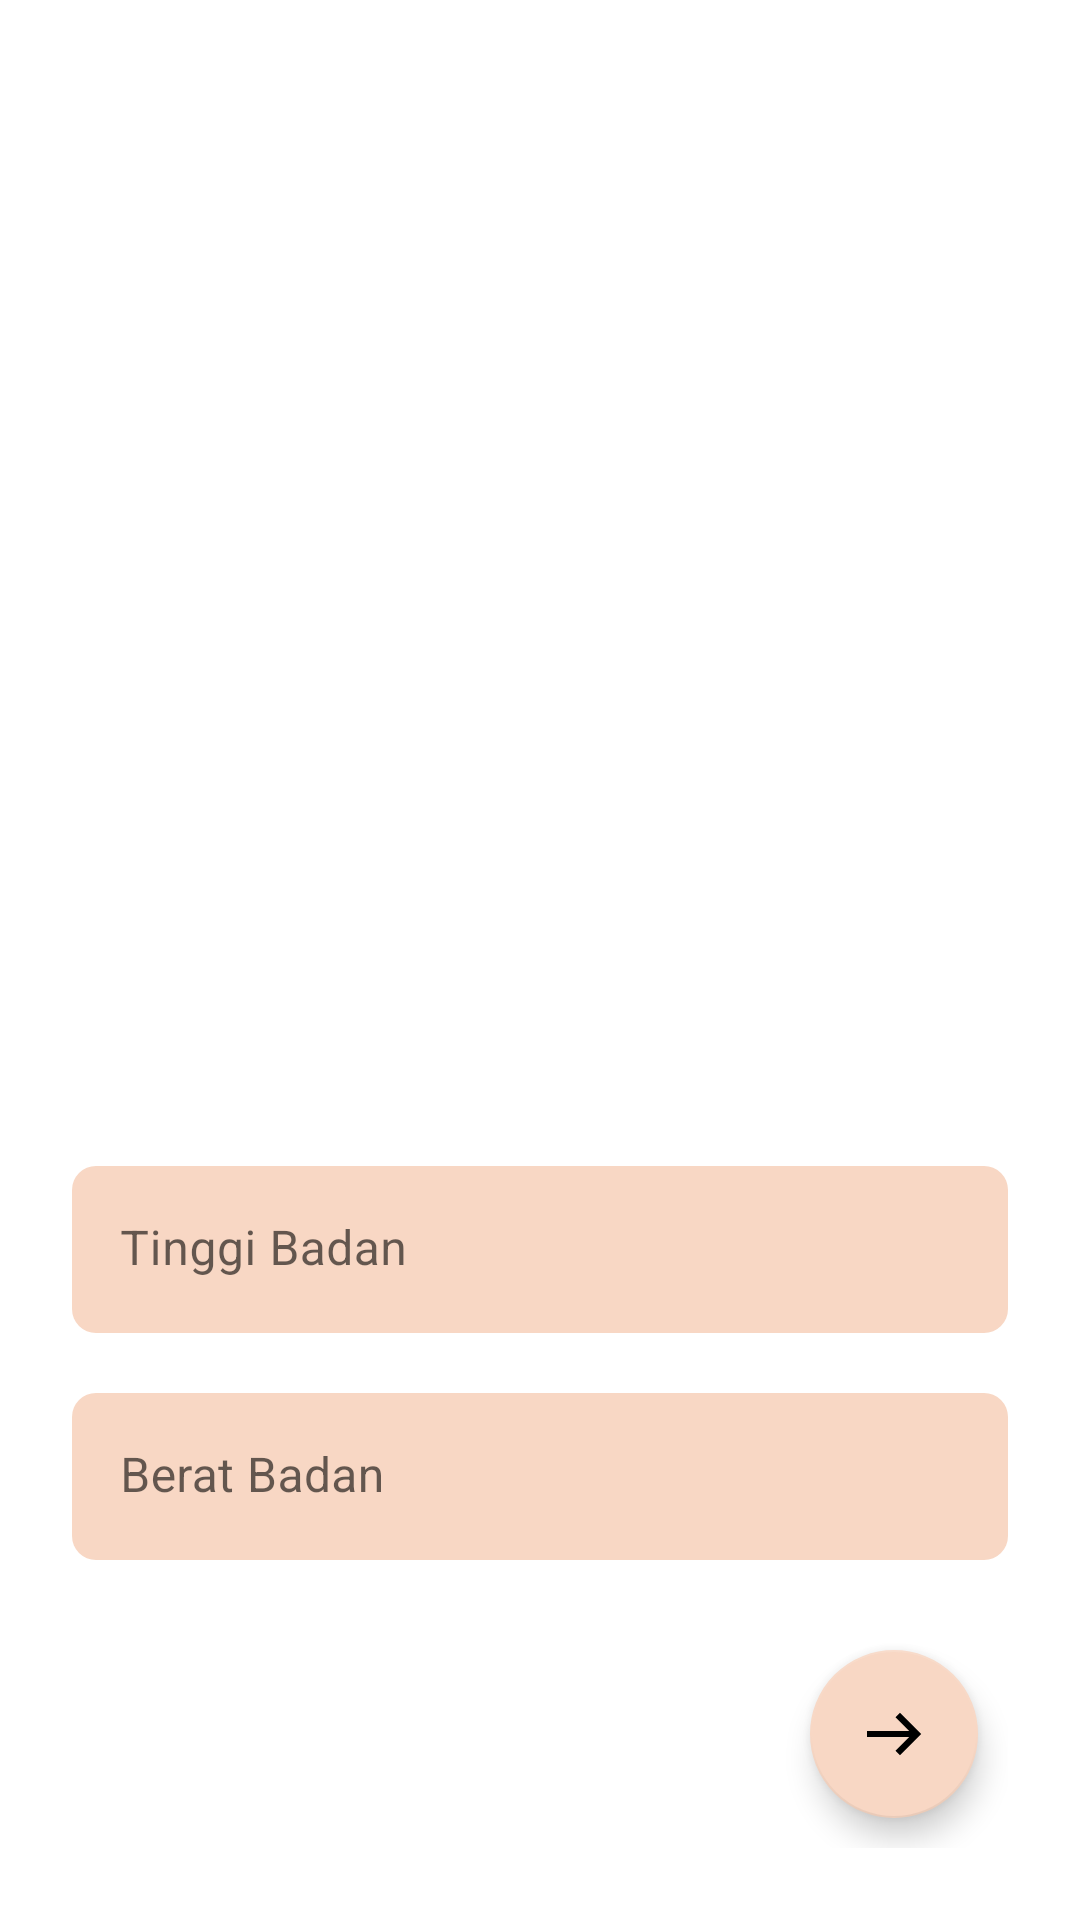

Here is an Android app screen rendered from its layout file. Give the layout XML and the strings, colors and styles it references.
<!-- AndroidManifest.xml: application theme Theme.Stunting -->
<!-- res/layout/activity_gizi_mom.xml -->
<?xml version="1.0" encoding="utf-8"?>
<androidx.constraintlayout.widget.ConstraintLayout xmlns:android="http://schemas.android.com/apk/res/android"
    xmlns:app="http://schemas.android.com/apk/res-auto"
    xmlns:tools="http://schemas.android.com/tools"
    android:layout_width="match_parent"
    android:layout_height="match_parent"
    tools:context=".ui.mom.ActivityGiziMom">

    <ImageView
        android:id="@+id/image"
        android:layout_width="match_parent"
        android:layout_height="match_parent"
        android:scaleType="fitXY"
        android:src="@drawable/ic_gizi_mom"
        app:layout_constraintBottom_toBottomOf="parent"
        app:layout_constraintTop_toTopOf="parent" />

    <LinearLayout
        android:layout_width="match_parent"
        android:layout_height="wrap_content"
        android:orientation="vertical"
        android:padding="24dp"
        android:translationZ="2dp"
        app:layout_constraintBottom_toBottomOf="parent">

        <com.google.android.material.textfield.TextInputLayout
            android:id="@+id/height"
            style="@style/tilStyle"
            android:layout_width="match_parent"
            android:layout_height="wrap_content"
            android:layout_marginBottom="20dp"
            app:suffixText="CM"
            android:hint="Tinggi Badan">

            <com.google.android.material.textfield.TextInputEditText
                android:layout_width="match_parent"
                android:layout_height="wrap_content"
                android:inputType="number" />
        </com.google.android.material.textfield.TextInputLayout>

        <com.google.android.material.textfield.TextInputLayout
            android:id="@+id/weight"
            style="@style/tilStyle"
            android:layout_width="match_parent"
            android:layout_height="wrap_content"
            app:suffixText="KG"
            android:layout_marginBottom="20dp"
            android:hint="Berat Badan">

            <com.google.android.material.textfield.TextInputEditText
                android:layout_width="match_parent"
                android:layout_height="wrap_content"
                android:inputType="number" />
        </com.google.android.material.textfield.TextInputLayout>

        <com.google.android.material.floatingactionbutton.FloatingActionButton
            android:id="@+id/next"
            android:layout_width="wrap_content"
            android:layout_height="wrap_content"
            android:layout_gravity="end"
            android:layout_margin="10dp"
            android:src="@drawable/icons8_right"
            app:backgroundTint="@color/boxBackground"
            app:tint="@color/black" />
    </LinearLayout>
</androidx.constraintlayout.widget.ConstraintLayout>
<!-- resources referenced by this layout -->
<resources>
  <color name="black">#FF000000</color>
  <color name="boxBackground">#F8D7C4</color>
  <!-- drawable icons8_right (drawable) -->
  <vector xmlns:android="http://schemas.android.com/apk/res/android"
      android:width="24dp"
      android:height="24dp"
      android:viewportWidth="24"
      android:viewportHeight="24">
    <path
        android:pathData="M14,4.9297L12.5,6.4297L17.0703,11L3,11L3,13L17.0703,13L12.5,17.5703L14,19.0703L21.0703,12L14,4.9297z"
        android:fillColor="#FFFFFF"/>
  </vector>
  <style name="tilStyle" parent="@style/Widget.MaterialComponents.TextInputLayout.FilledBox">
          <item name="boxBackgroundColor">@color/boxBackground</item>
          <item name="boxCornerRadiusTopStart">8dp</item>
          <item name="boxCornerRadiusTopEnd">8dp</item>
          <item name="boxCornerRadiusBottomStart">8dp</item>
          <item name="boxCornerRadiusBottomEnd">8dp</item>
          <item name="boxStrokeWidth">0dp</item>
          <item name="boxStrokeWidthFocused">0dp</item>
          <item name="hintTextColor">@color/black</item>
          <item name="materialThemeOverlay">@style/etStyle</item>
      </style>
  <style name="Theme.Stunting" parent="Theme.MaterialComponents.DayNight.NoActionBar">
          
          <item name="colorPrimary">@color/purple_500</item>
          <item name="colorPrimaryVariant">@color/purple_700</item>
          <item name="colorOnPrimary">@color/white</item>
          
          <item name="colorSecondary">@color/teal_200</item>
          <item name="colorSecondaryVariant">@color/teal_700</item>
          <item name="colorOnSecondary">@color/black</item>
          
          <item name="android:statusBarColor" tools:targetApi="l">?attr/colorPrimaryVariant</item>
          
          <item name="fontFamily">@font/monly</item>
          <item name="android:textColor">#000000</item>
      </style>
  <style name="etStyle" parent="@style/Widget.MaterialComponents.TextInputLayout.FilledBox">
          <item name="android:textColorPrimary">@color/black</item>
      </style>
  <color name="purple_500">#FF6200EE</color>
  <color name="purple_700">#FF3700B3</color>
  <color name="white">#FFFFFFFF</color>
  <color name="teal_200">#FF03DAC5</color>
  <color name="teal_700">#FF018786</color>
</resources>
